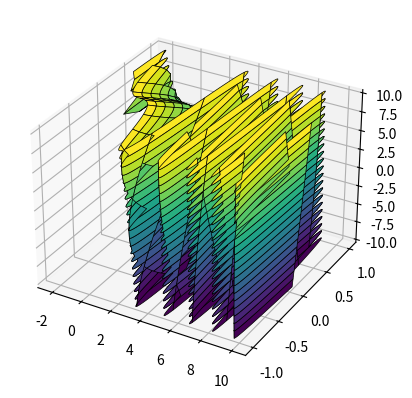

Write the Python code that produced this figure.
import matplotlib.pyplot as plt
from mpl_toolkits.mplot3d import Axes3D
import numpy as np

def visibility(x, y, top, bottom, t_flag):
    if bottom[x] < y < top[x]:
        t_flag[0] = 0
    if y >= top[x]:
        t_flag[0] = 1
    if y <= bottom[x]:
        t_flag[0] = -1

def edge_processing(x, y, x_edge, y_edge, bottom, top):
    if x_edge != -1:
        horizon(x_edge, y_edge, x, y, top, bottom)
    x_edge, y_edge = x, y

def horizon(x1, y1, x2, y2, bottom, top):
    if x2 - x1 == 0:
        top[x2] = max(top[x2], y2)
        bottom[x2] = min(bottom[x2], y2)
    else:
        m = (y2 - y1) / (x2 - x1)
        for x in range(x1, x2 + 1):
            y = m * (x - x1) + y1
            top[x] = max(top[x], y)
            bottom[x] = min(bottom[x], y)

def intersection(x1, y1, x2, y2, horizon):
    if x2 - x1 == 0:
        return x2, horizon[x2]
    else:
        m = (y2 - y1) / (x2 - x1)
        y_sign = (y1 + m - horizon[x1 + 1]) / abs(y1 + m - horizon[x1 + 1])
        c_sign = y_sign
        y_i = y1 + m
        x_i = x1 + 1

        while c_sign == y_sign:
            y_i = x_i + m
            x_i += 1
            c_sign = (y_i - horizon[x_i]) / abs(y_i - horizon[x_i])

        if abs(y_i - m - horizon[x_i - 1]) <= abs(y_i - horizon[x_i]):
            y_i -= m
            x_i -= 1

        return x_i, y_i

def floating_horizon_algorithm(ax, width, height, x_min, x_max, x_step, z_min, z_max, z_step):
    top = [0] * width
    bottom = [height] * width
    x_left, y_left = -1, -1
    x_right, y_right = -1, -1

    for x in range(width):
        top[x] = 0
        bottom[x] = height

    for z in range(z_max, z_min - 1, -z_step):
        x_pr = x_min
        y_pr = f(x_min, z)
        edge_processing(x_pr, y_pr, x_left, y_left, top, bottom)
        t_flag = [0]
        visibility(x_pr, y_pr, top, bottom, t_flag)

        for x in range(x_min, x_max + 1, x_step):
            y = f(x, z)
            visibility(x, y, top, bottom, t_flag)
            p_flag = t_flag[0]

            if t_flag[0] == p_flag:
                horizon(x_pr, y_pr, x, y, top, bottom)

            elif t_flag[0] == 0:
                if p_flag == 1:
                    x_i, y_i = intersection(x_pr, y_pr, x, y, top)
                else:
                    x_i, y_i = intersection(x_pr, y_pr, x, y, bottom)

                horizon(x_pr, y_pr, x_i, y_i, top, bottom)

            p_flag = t_flag[0]
            y_pr, x_pr = y, x
            edge_processing(x, y, x_right, y_right, top, bottom)

    # Plot the surface with a colormap
    x_values = np.linspace(x_min, x_max, width)
    z_values = np.linspace(z_min, z_max, int((z_max - z_min) / z_step) + 1)
    X, Z = np.meshgrid(x_values, z_values)

    # Use a colormap for the entire surface
    Y = f(X, Z)
    ax.plot_surface(X, Y, Z, cmap='viridis', edgecolor='k', linewidth=0.5)

# Define the function f(x, z)
def f(x, z):
    return np.sin(np.sqrt(x ** 3 + z))

# Example usage
fig = plt.figure()
ax = fig.add_subplot(111, projection='3d')
z_min, z_max = -10, 10
floating_horizon_algorithm(ax, width=800, height=600, x_min=-10, x_max=10, x_step=1, z_min=z_min, z_max=z_max, z_step=1)
plt.show()
